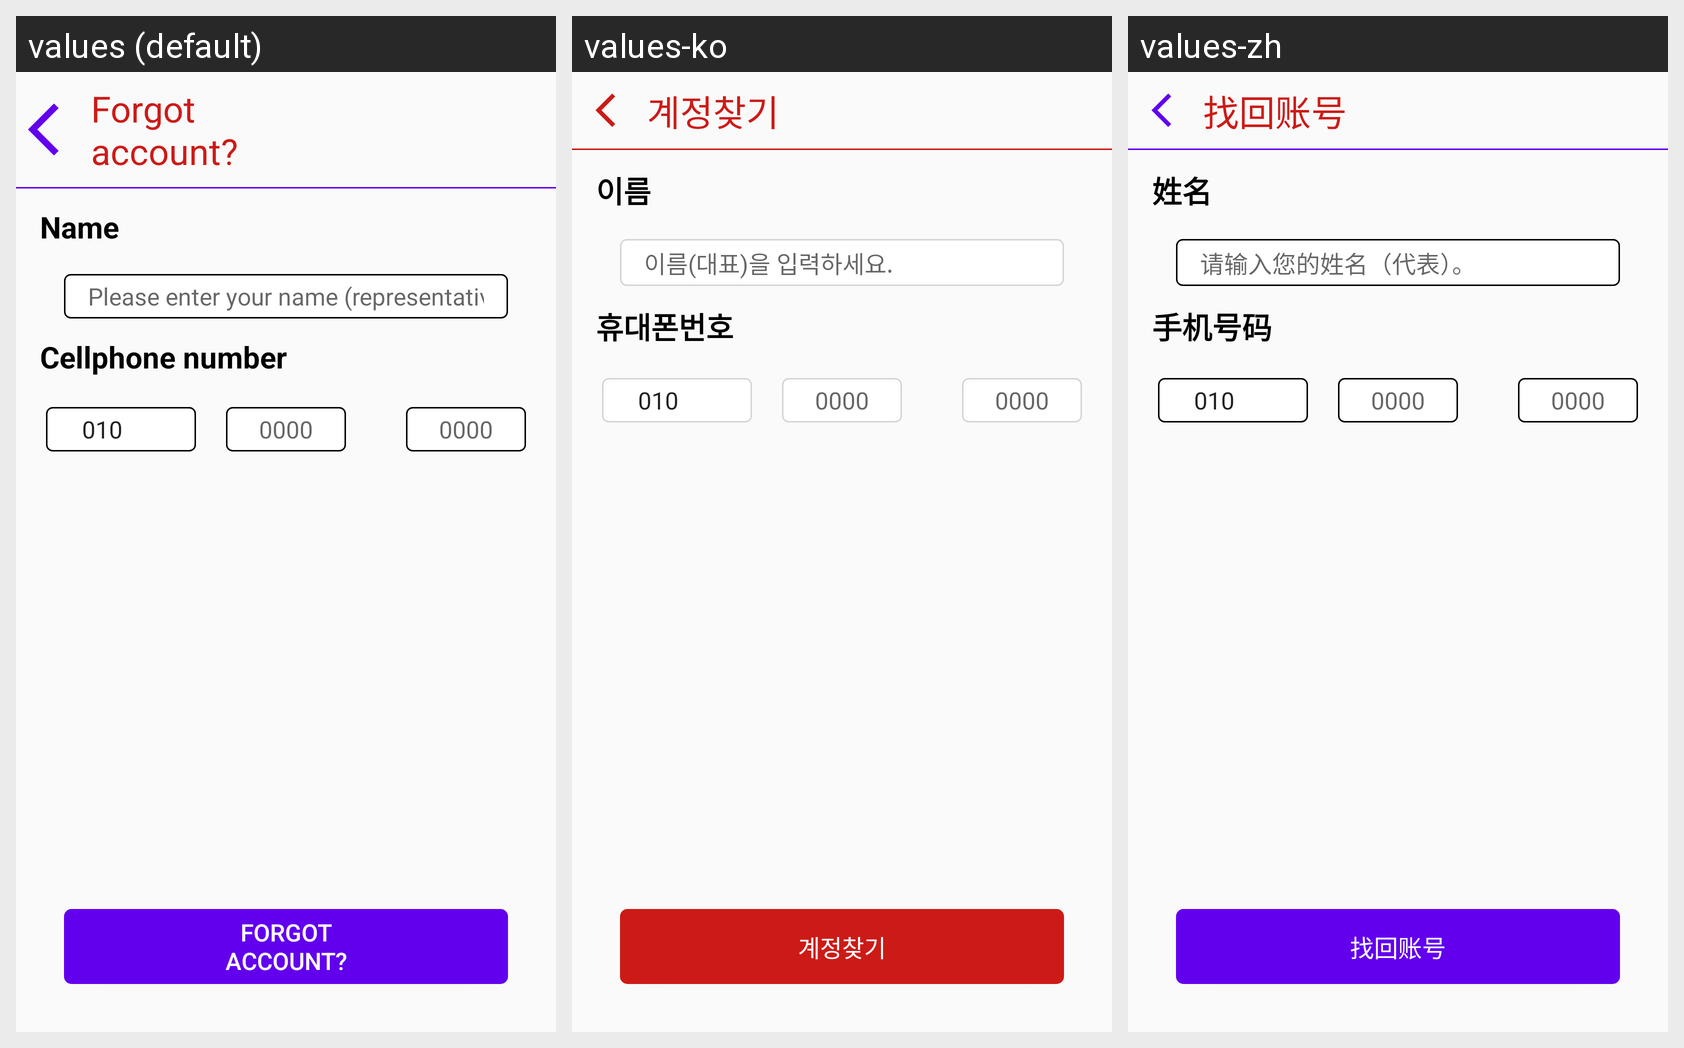

Here is an Android app screen in its default locale and in the app's own translations. Write out the translated-string differences for the strings that appear on this screen.
Android screen res/layout/activity_find_account.xml rendered under 3 locales, left to right: values (default), values-ko, values-zh. Device: Nexus 5 (rendered at 1080×1920; each locale shown at half size, 540×960, under a caption strip naming it); theme AppTheme.
Strings drawn on this screen, with the default value and each locale's value (text and hints the layout hard-codes, and strings that could not be matched under every locale, appear in the picture but are not listed):

find_account
  values: Forgot
      account?
  values-ko: 계정찾기
  values-zh: 找回账号

sign_up_name
  values: Name
  values-ko: 이름
  values-zh: 姓名

join_name_1_hint
  values: Please enter your name (representative).
  values-ko: 이름(대표)을 입력하세요.
  values-zh: 请输入您的姓名（代表）。

sign_up_phone
  values: Cellphone number
  values-ko: 휴대폰번호
  values-zh: 手机号码
